pico-8 play session: hold → + tap 🅾

[t = 1 s] hold → ~1s, tap 🅾 ~2×
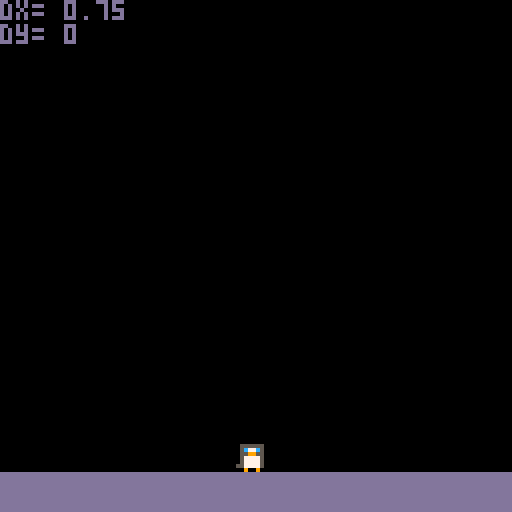
[t = 2 s] hold → ~2s, tap 🅾 ~4×
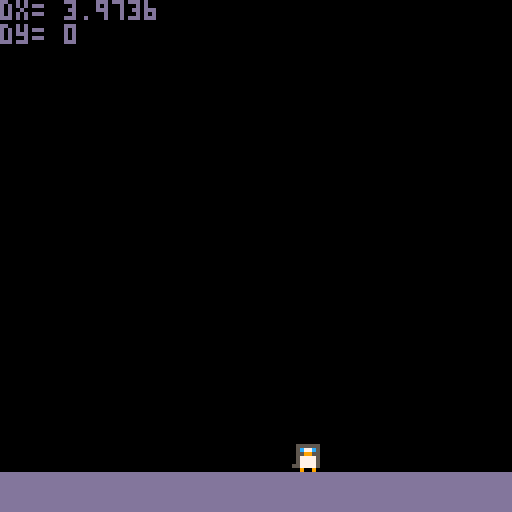
[t = 4 s] hold → ~4s, tap 🅾 ~7×
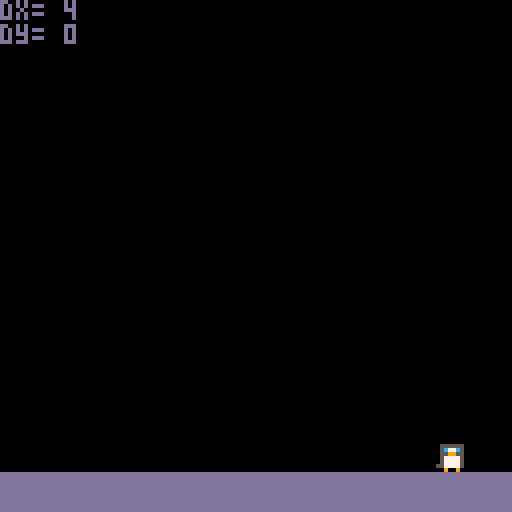
[t = 6 s] hold → ~6s, tap 🅾 ~10×
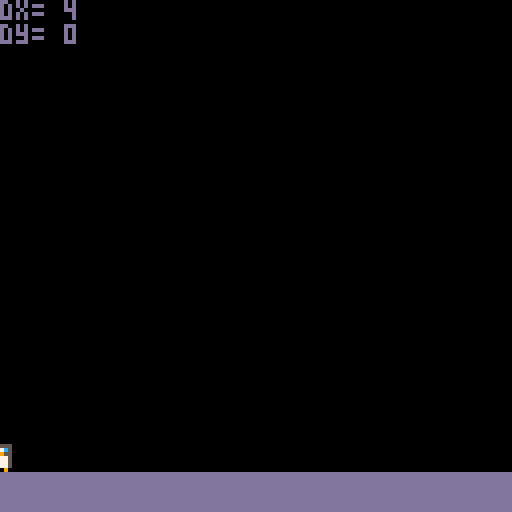

pico-8 cartridge
version 18
__lua__
function _init()
    player={
        x=59,
        y=59,
        dx=0,
        dy=0,
        max_dx=4,
        max_dy=5,
        acc=0.75,
        boost=6,
    }

    gravity=0.2
    friction=0.95
end

function _update()
    player.dy+=gravity
    player.dx*=friction

    --controls
    if (btn(⬅️)) then player.dx-=player.acc end -- left
    if (btn(➡️)) then player.dx+=player.acc end -- right
    if (btnp(⬆️)) then player.dy-=player.boost end -- x

    --limit left/right speed
    player.dx=mid(-player.max_dx,player.dx,player.max_dx)
    --limit fall speed
    if (player.dy>0) then
        player.dy=mid(-player.max_dy,player.dy,player.max_dy)
    end

    --apply dx and dy to player position
    player.x+=player.dx
    player.y+=player.dy

    --simple ground collision
    if (player.y>110) then player.y=110 player.dy=0 end

    --if run off screen warp to other side
    if (player.x>128) then player.x=-8 end
    if (player.x<-8) then player.x=128 end
end

function _draw()
    cls()
    spr(1,player.x,player.y)

    --ground
    rectfill(0,118,127,127,13)

    --display info
    print("dx= "..player.dx)
    print("dy= "..player.dy)
end
__gfx__
00000000000000000000000000000000000000000000000000000000000000000000000000000000000000000000000000000000000000000000000000000000
00000000055555500000000000000000000000000000000000000000000000000000000000000000000000000000000000000000000000000000000000000000
0070070005c77c500000000000000000000000000000000000000000000000000000000000000000000000000000000000000000000000000000000000000000
00077000055995500000000000000000000000000000000000000000000000000000000000000000000000000000000000000000000000000000000000000000
00077000057777500000000000000000000000000000000000000000000000000000000000000000000000000000000000000000000000000000000000000000
00700700057777500000000000000000000000000000000000000000000000000000000000000000000000000000000000000000000000000000000000000000
00000000557777500000000000000000000000000000000000000000000000000000000000000000000000000000000000000000000000000000000000000000
00000000009009000000000000000000000000000000000000000000000000000000000000000000000000000000000000000000000000000000000000000000
